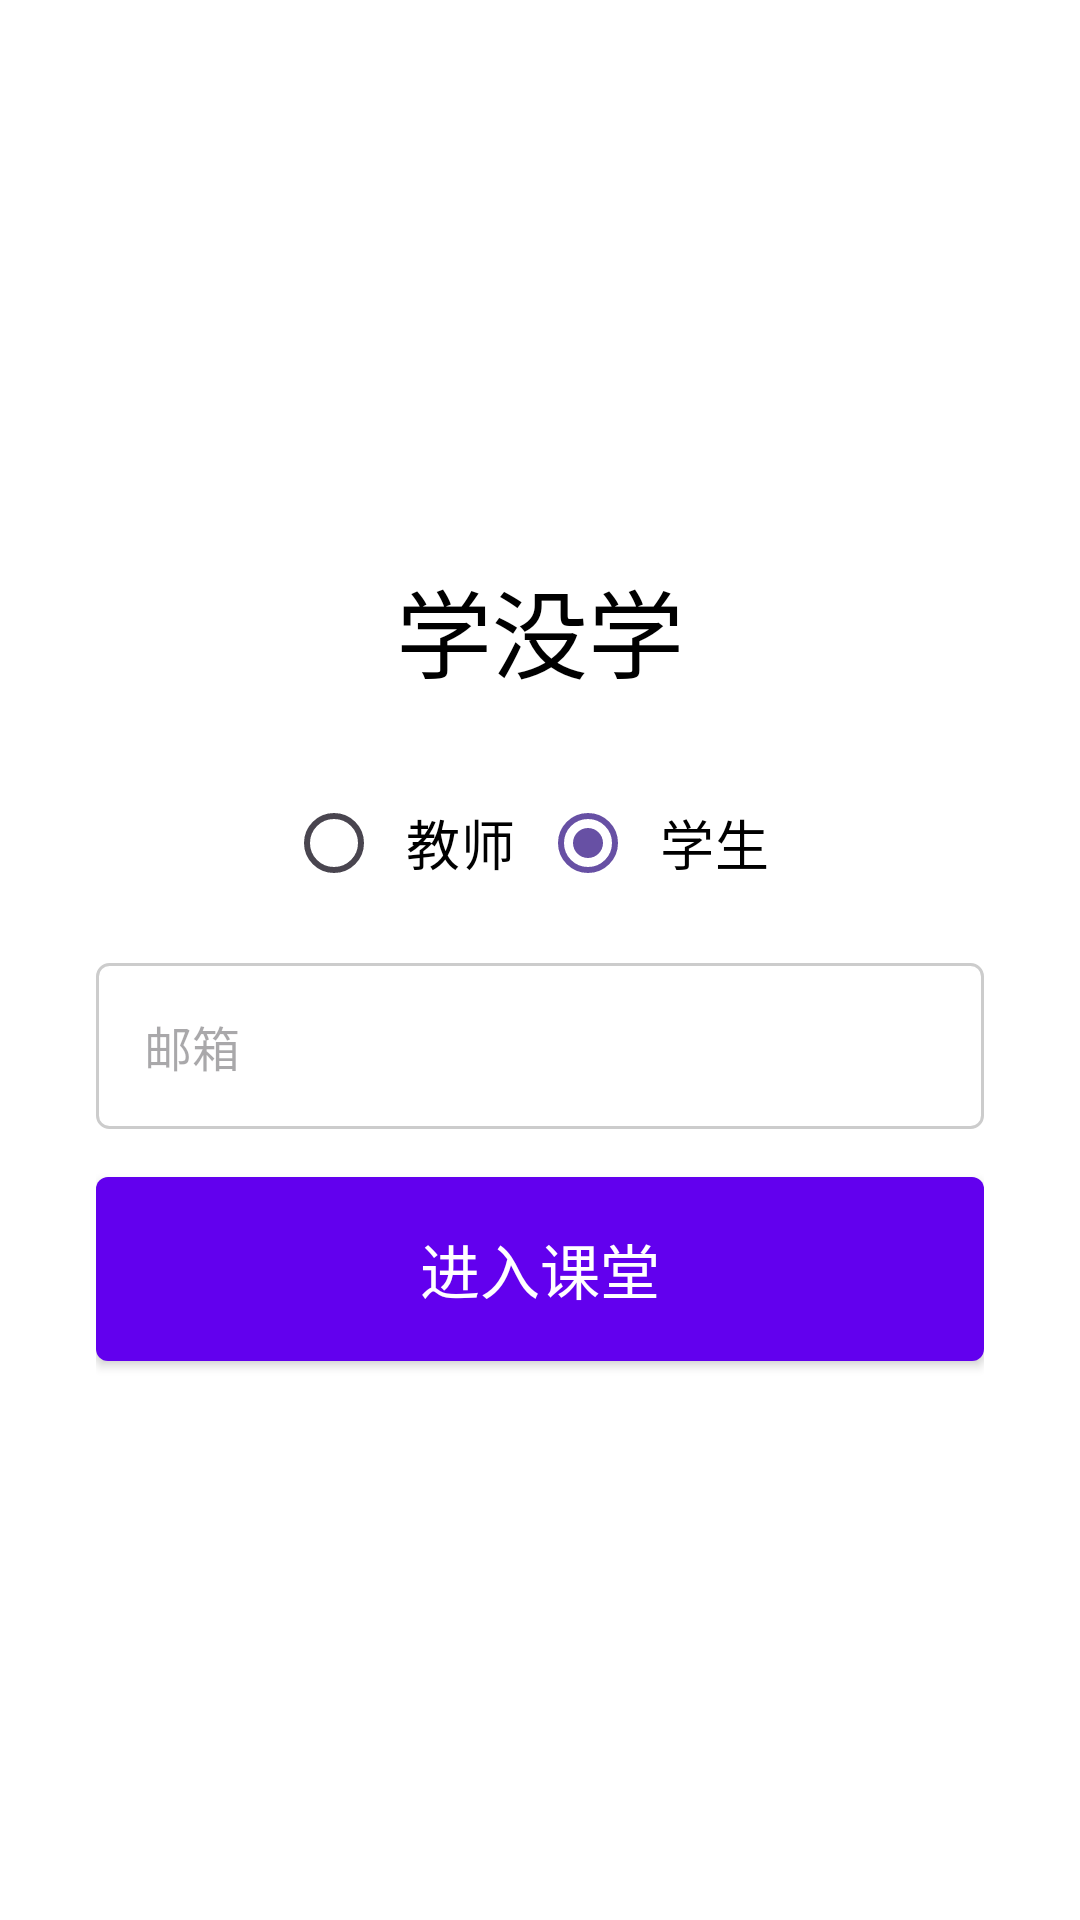

Produce the Android XML layout that renders to this screen, including the resource entries it uses.
<!-- AndroidManifest.xml: application theme Theme.Xuemeixue -->
<!-- res/layout/activity_login.xml -->
<?xml version="1.0" encoding="utf-8"?>
<LinearLayout
    xmlns:android="http://schemas.android.com/apk/res/android"
    android:layout_width="match_parent"
    android:layout_height="match_parent"
    android:orientation="vertical"
    android:padding="32dp"
    android:gravity="center"
    android:background="@android:color/white">

    <TextView
        android:layout_width="wrap_content"
        android:layout_height="wrap_content"
        android:text="学没学"
        android:textSize="32sp"
        android:textColor="@android:color/black"
        android:layout_gravity="center"
        android:layout_marginBottom="24dp" />

    <RadioGroup
        android:id="@+id/roleGroup"
        android:layout_width="wrap_content"
        android:layout_height="wrap_content"
        android:orientation="horizontal"
        android:layout_gravity="center"
        android:layout_marginBottom="16dp">

        <RadioButton
            android:id="@+id/btnTeacher"
            android:text="@string/teacher"
            android:layout_width="wrap_content"
            android:layout_height="wrap_content"
            android:textSize="18sp"
            android:textColor="@android:color/black"
            android:padding="8dp" />

        <RadioButton
            android:id="@+id/btnStudent"
            android:text="@string/student"
            android:checked="true"
            android:layout_width="wrap_content"
            android:layout_height="wrap_content"
            android:textSize="18sp"
            android:textColor="@android:color/black"
            android:padding="8dp" />
    </RadioGroup>

    <EditText
        android:id="@+id/etEmail"
        android:layout_width="match_parent"
        android:layout_height="wrap_content"
        android:hint="@string/email_hint"
        android:inputType="textEmailAddress"
        android:autofillHints="@string/email_hint"
        android:padding="16dp"
        android:background="@drawable/edit_text_background"
        android:layout_marginBottom="16dp"
        android:textSize="16sp"
        android:textColor="@android:color/black" />

    <EditText
        android:id="@+id/etTeacherId"
        android:layout_width="match_parent"
        android:layout_height="wrap_content"
        android:hint="@string/teacher_id_hint"
        android:visibility="gone"
        android:inputType="text"
        android:autofillHints="@string/teacher_id_hint"
        android:padding="16dp"
        android:background="@drawable/edit_text_background"
        android:layout_marginBottom="16dp"
        android:textSize="16sp"
        android:textColor="@android:color/black" />

    <EditText
        android:id="@+id/etStudentId"
        android:layout_width="match_parent"
        android:layout_height="wrap_content"
        android:hint="@string/student_id_hint"
        android:visibility="gone"
        android:inputType="text"
        android:autofillHints="@string/student_id_hint"
        android:padding="16dp"
        android:background="@drawable/edit_text_background"
        android:layout_marginBottom="16dp"
        android:textSize="16sp"
        android:textColor="@android:color/black" />

    <EditText
        android:id="@+id/etPassword"
        android:layout_width="match_parent"
        android:layout_height="wrap_content"
        android:hint="@string/password_hint"
        android:inputType="textPassword"
        android:visibility="gone"
        android:autofillHints="@string/password_hint"
        android:padding="16dp"
        android:background="@drawable/edit_text_background"
        android:layout_marginBottom="16dp"
        android:textSize="16sp"
        android:textColor="@android:color/black" />

    <EditText
        android:id="@+id/etClassCode"
        android:layout_width="match_parent"
        android:layout_height="wrap_content"
        android:hint="@string/class_code_hint"
        android:visibility="gone"
        android:inputType="number"
        android:autofillHints="@string/class_code_hint"
        android:padding="16dp"
        android:background="@drawable/edit_text_background"
        android:layout_marginBottom="24dp"
        android:textSize="16sp"
        android:textColor="@android:color/black" />

    <Button
        android:id="@+id/btnLogin"
        android:layout_width="match_parent"
        android:layout_height="wrap_content"
        android:text="@string/login_button_text"
        android:background="@drawable/button_background"
        android:textSize="20sp"
        android:textColor="@android:color/white"
        android:onClick="login"
        android:padding="16dp" />
</LinearLayout>
<!-- resources referenced by this layout -->
<resources>
  <!-- drawable button_background (drawable) -->
  <?xml version="1.0" encoding="utf-8"?>
  <shape xmlns:android="http://schemas.android.com/apk/res/android">
      <solid android:color="#6200EE" /> 
      <corners android:radius="4dp" /> 
  </shape>
  <!-- drawable edit_text_background (drawable) -->
  <?xml version="1.0" encoding="utf-8"?>
  <shape xmlns:android="http://schemas.android.com/apk/res/android">
      <solid android:color="#FFFFFF" /> 
      <stroke
          android:width="1dp"
          android:color="#CCCCCC" /> 
      <corners android:radius="4dp" /> 
  </shape>
  <string name="class_code_hint">班级码（教师不用填）</string>
  <string name="email_hint">邮箱</string>
  <string name="login_button_text">进入课堂</string>
  <string name="password_hint">密码</string>
  <string name="student">学生</string>
  <string name="student_id_hint">学号</string>
  <string name="teacher">教师</string>
  <string name="teacher_id_hint">教师工号</string>
  <style name="Theme.Xuemeixue" parent="Base.Theme.Xuemeixue" />
  <style name="Base.Theme.Xuemeixue" parent="Theme.Material3.DayNight.NoActionBar">
          
          
      </style>
</resources>
